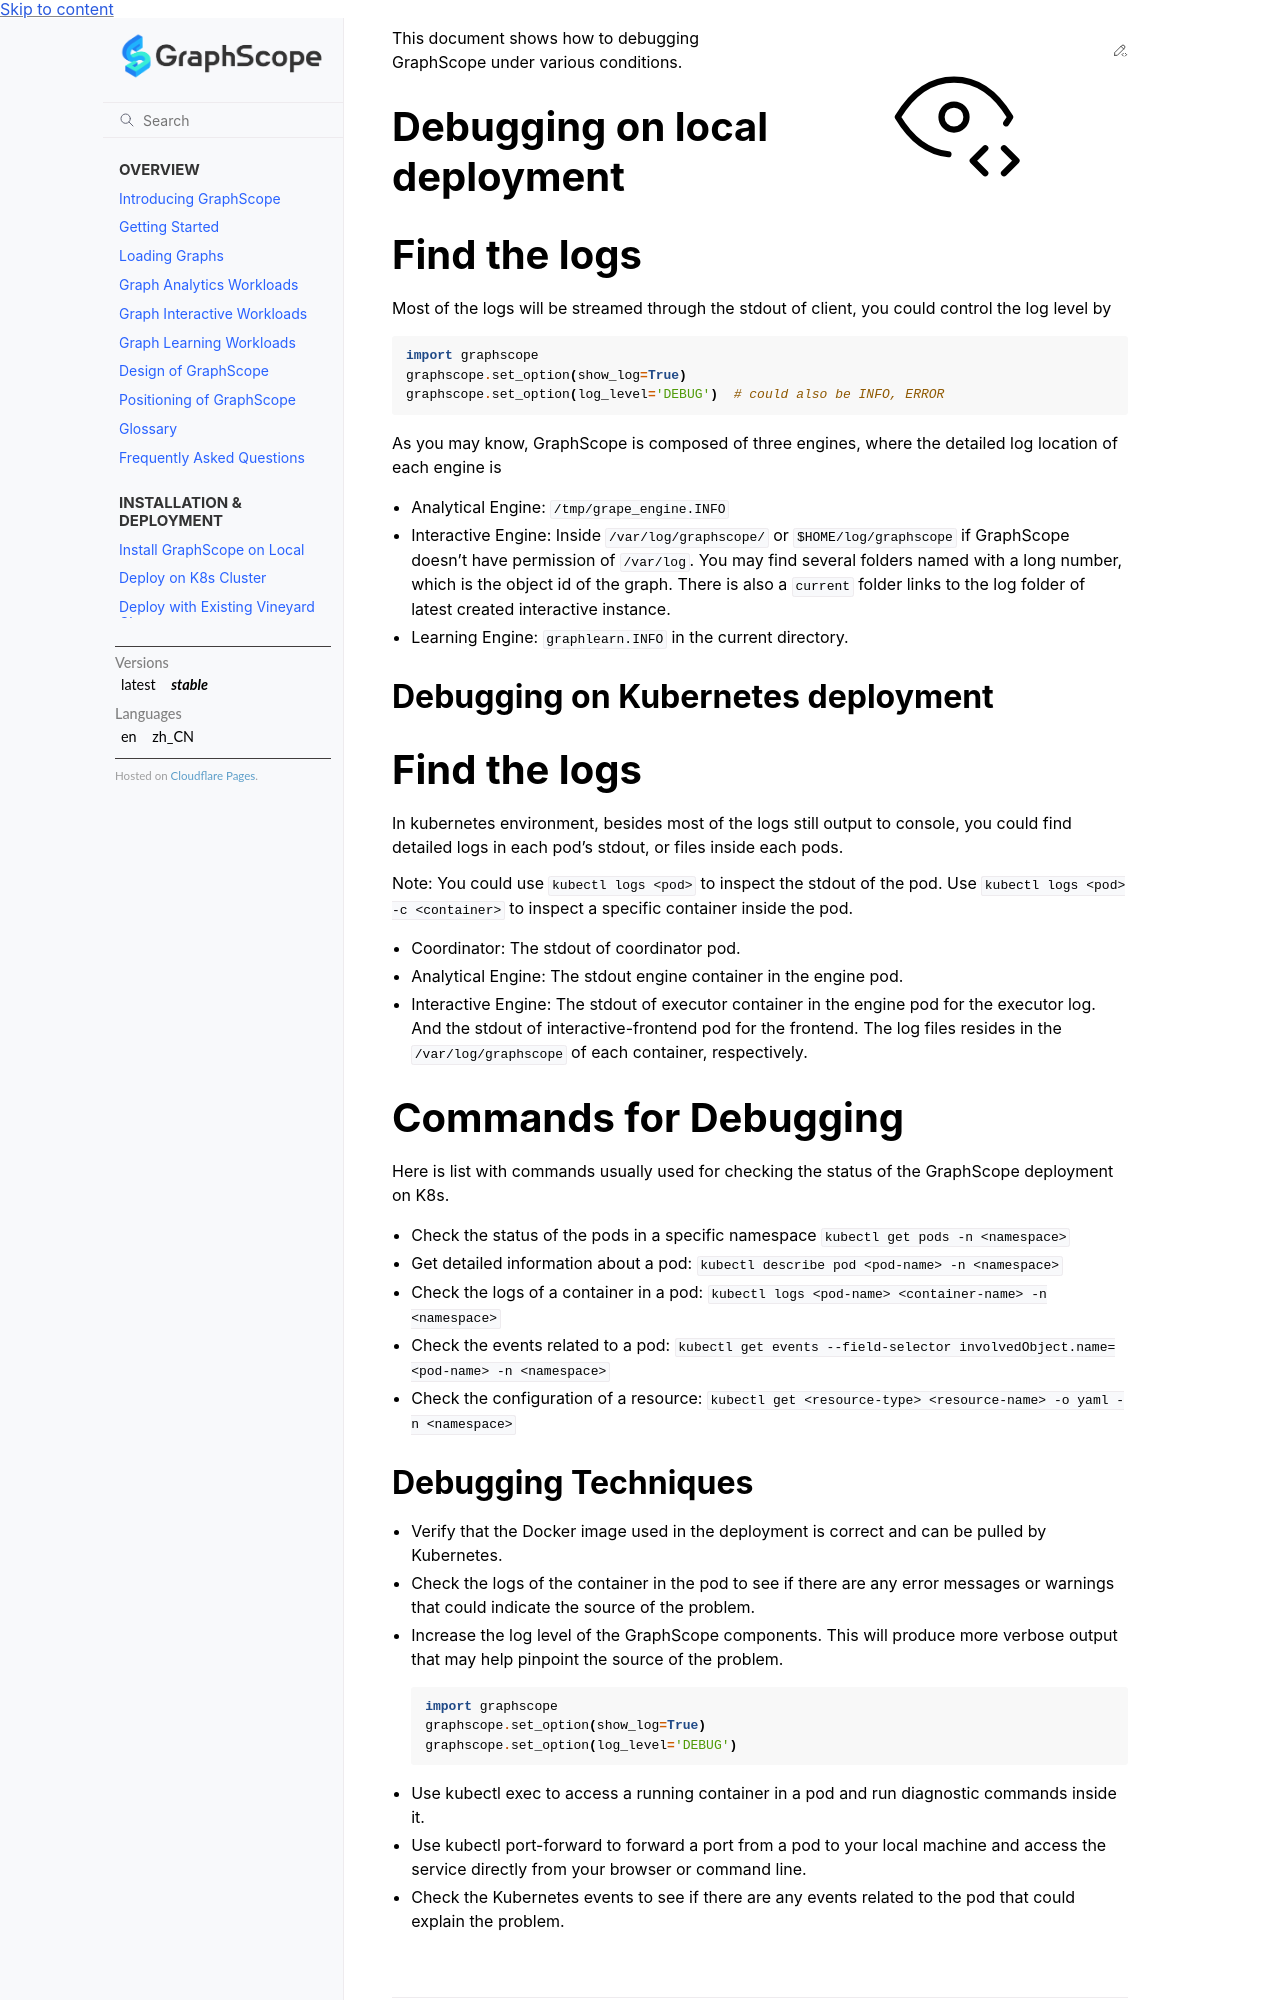

repository: alibaba/GraphScope · page: docs/development/how_to_debug.html · generator: sphinx

This document shows how to debugging GraphScope under various conditions.

### Debugging on local deployment

## Find the logs

Most of the logs will be streamed through the stdout of client, you could control the log level by 

```python
import graphscope
graphscope.set_option(show_log=True)
graphscope.set_option(log_level='DEBUG')  # could also be INFO, ERROR
```

As you may know, GraphScope is composed of three engines, where the detailed log location of each engine is

- Analytical Engine: `/tmp/grape_engine.INFO`
- Interactive Engine: Inside `/var/log/graphscope/` or `$HOME/log/graphscope` if GraphScope doesn't have permission of `/var/log`. You may find several folders named with a long number, which is the object id of the graph. There is also a `current` folder links to the log folder of latest created interactive instance.
- Learning Engine: `graphlearn.INFO` in the current directory.



### Debugging on Kubernetes deployment

## Find the logs

In kubernetes environment, besides most of the logs still output to console, you could find detailed logs in each pod's stdout, or files inside each pods.

Note: You could use `kubectl logs <pod>` to inspect the stdout of the pod. Use `kubectl logs <pod> -c <container>` to inspect a specific container inside the pod.

- Coordinator: The stdout of coordinator pod.
- Analytical Engine: The stdout engine container in the engine pod.
- Interactive Engine: The stdout of executor container in the engine pod for the executor log. And the stdout of interactive-frontend pod for the frontend. The log files resides in the `/var/log/graphscope` of each container, respectively.


## Commands for Debugging

Here is list with commands usually used for checking the status of the GraphScope deployment on K8s.

- Check the status of the pods in a specific namespace `kubectl get pods -n <namespace>`
- Get detailed information about a pod: `kubectl describe pod <pod-name> -n <namespace>`
- Check the logs of a container in a pod: `kubectl logs <pod-name> <container-name> -n <namespace>`
- Check the events related to a pod: `kubectl get events --field-selector involvedObject.name=<pod-name> -n <namespace>`
- Check the configuration of a resource: `kubectl get <resource-type> <resource-name> -o yaml -n <namespace>`
